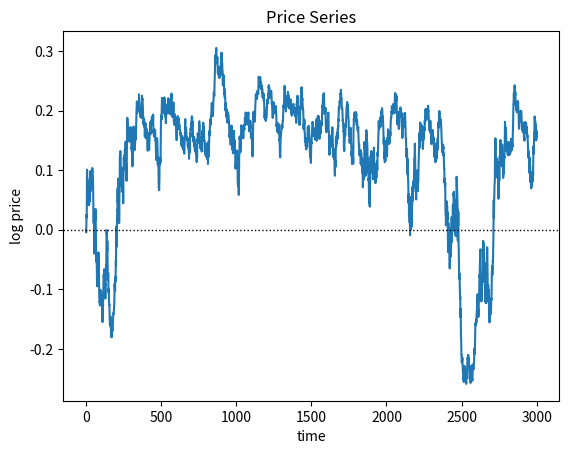
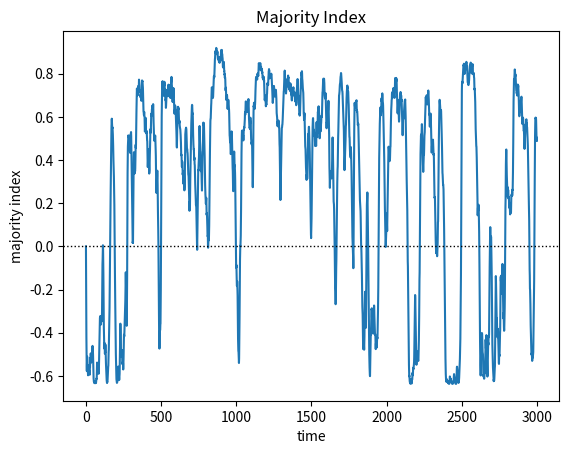
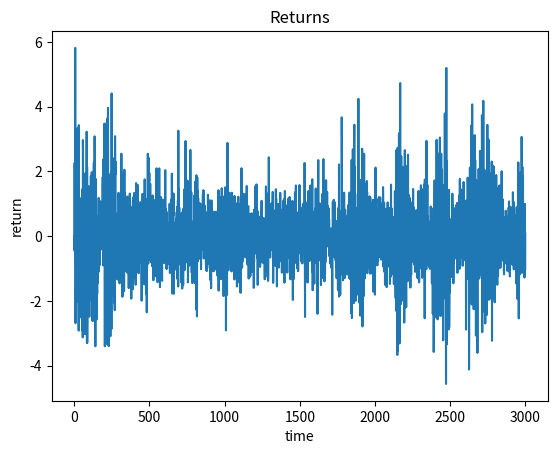
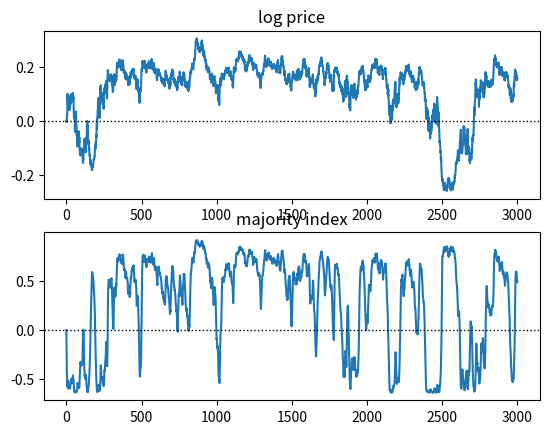

The matplotlib source for these figures, in order:
__author__ = 'Radu'
import numpy
import matplotlib.pyplot as plt
import scipy.stats as sts

class Chartist:
    chi = 1.50
    sigma_c = 2.147
    epsilon_c = 0

    def demand(self, pt):
        self.epsilon_c = numpy.random.normal(0, self.sigma_c)
        demand = self.chi * (pt[-1] - pt[-2]) + self.epsilon_c
        return demand


class Fundamentalist:
    phi = 0.12
    sigma_f = 0.708
    p_f = 0
    epsilon_f = 0

    def demand(self, pt):
        self.epsilon_f = numpy.random.normal(0, self.sigma_f)
        demand = self.phi * (self.p_f - pt[-1]) + self.epsilon_f
        return demand


class MarketMaker:
    pf = 0  # Fundamental price
    price_t = []  # Price series
    nf = []  # Market Fraction of Fundamentalists
    nc = []  # Market Fraction of Technical Analysts
    x_t = []  # Majority index
    df = []  # Demands of Fundamentalists
    dc = []  # Demands of Chartists
    attract = []  # Attractiveness Levels
    return_t = []  # Returns

    fund = Fundamentalist
    chart = Chartist

    def __init__(self, p_0, p_1, nf_0, nc_0):
        self.price_t.append(p_0)
        self.price_t.append(p_1)
        self.nf.append(nf_0)
        self.nc.append(nc_0)
        self.x_t.append(nf_0 - nc_0)
        self.return_t.append(100 * (p_1 - p_0))

        self.fund = Fundamentalist()
        self.chart = Chartist()

    def update_demands(self):
        self.df.append(self.fund.demand(self.price_t))
        self.dc.append(self.chart.demand(self.price_t))

    @staticmethod
    def get_attractiveness(p_f, x_t, p_t):
        alpha_0 = -0.336
        alpha_n = 1.839
        alpha_p = 19.671
        a_t = alpha_0 + alpha_n * x_t + alpha_p * (p_t - p_f) ** 2
        return a_t

    def update_fractions(self, a_t):
        b = 1.00
        n_f = 1 / (1 + numpy.exp(-b * a_t))
        n_c = 1 - n_f
        self.nf.append(n_f)
        self.nc.append(n_c)
        self.x_t.append(n_f - n_c)

    def update_price(self):
        mu = 0.01
        self.update_demands()
        a = self.get_attractiveness(self.pf, self.x_t[-1], self.price_t[-1])
        self.attract.append(a)
        self.update_fractions(a)
        price = self.price_t[-1] + mu * (self.dc[-1] * self.nc[-1] + self.df[-1] * self.nf[-1])
        self.price_t.append(price)
        self.return_t.append(100 * (self.price_t[-1] - self.price_t[-2]))


MM = MarketMaker(0, 0, 0.5, 0.5)

for i in range(3000):
    MM.update_price()

print ('Kurtosis: ',sts.kurtosis(MM.price_t, fisher=False))
print ('Skewness: ',sts.skew(MM.price_t) )

plt.figure()
plt.plot(MM.price_t)
plt.axhline(0, color='black', ls='dotted', lw=1)
plt.ylabel('log price')
plt.xlabel('time')
plt.title("Price Series")

plt.figure()
plt.plot(MM.x_t)
plt.axhline(0, color='black', ls='dotted', lw=1)
plt.ylabel('majority index')
plt.xlabel('time')
plt.title("Majority Index")

plt.figure()
plt.plot(MM.return_t)
plt.title("Returns")
plt.ylabel('return')
plt.xlabel('time')

plt.figure()
plt.subplot(2,1,1)
plt.plot(MM.price_t)
plt.axhline(0, color='black', ls='dotted', lw=1)
plt.title('log price')
plt.subplot(2,1,2)
plt.plot(MM.x_t)
plt.axhline(0, color='black', ls='dotted', lw=1)
plt.title('majority index')

print('mean price= ', numpy.mean(MM.price_t))
print('mean return= ',numpy.mean(MM.return_t))
print('mean majority index= ',numpy.mean(MM.x_t))
plt.show()


